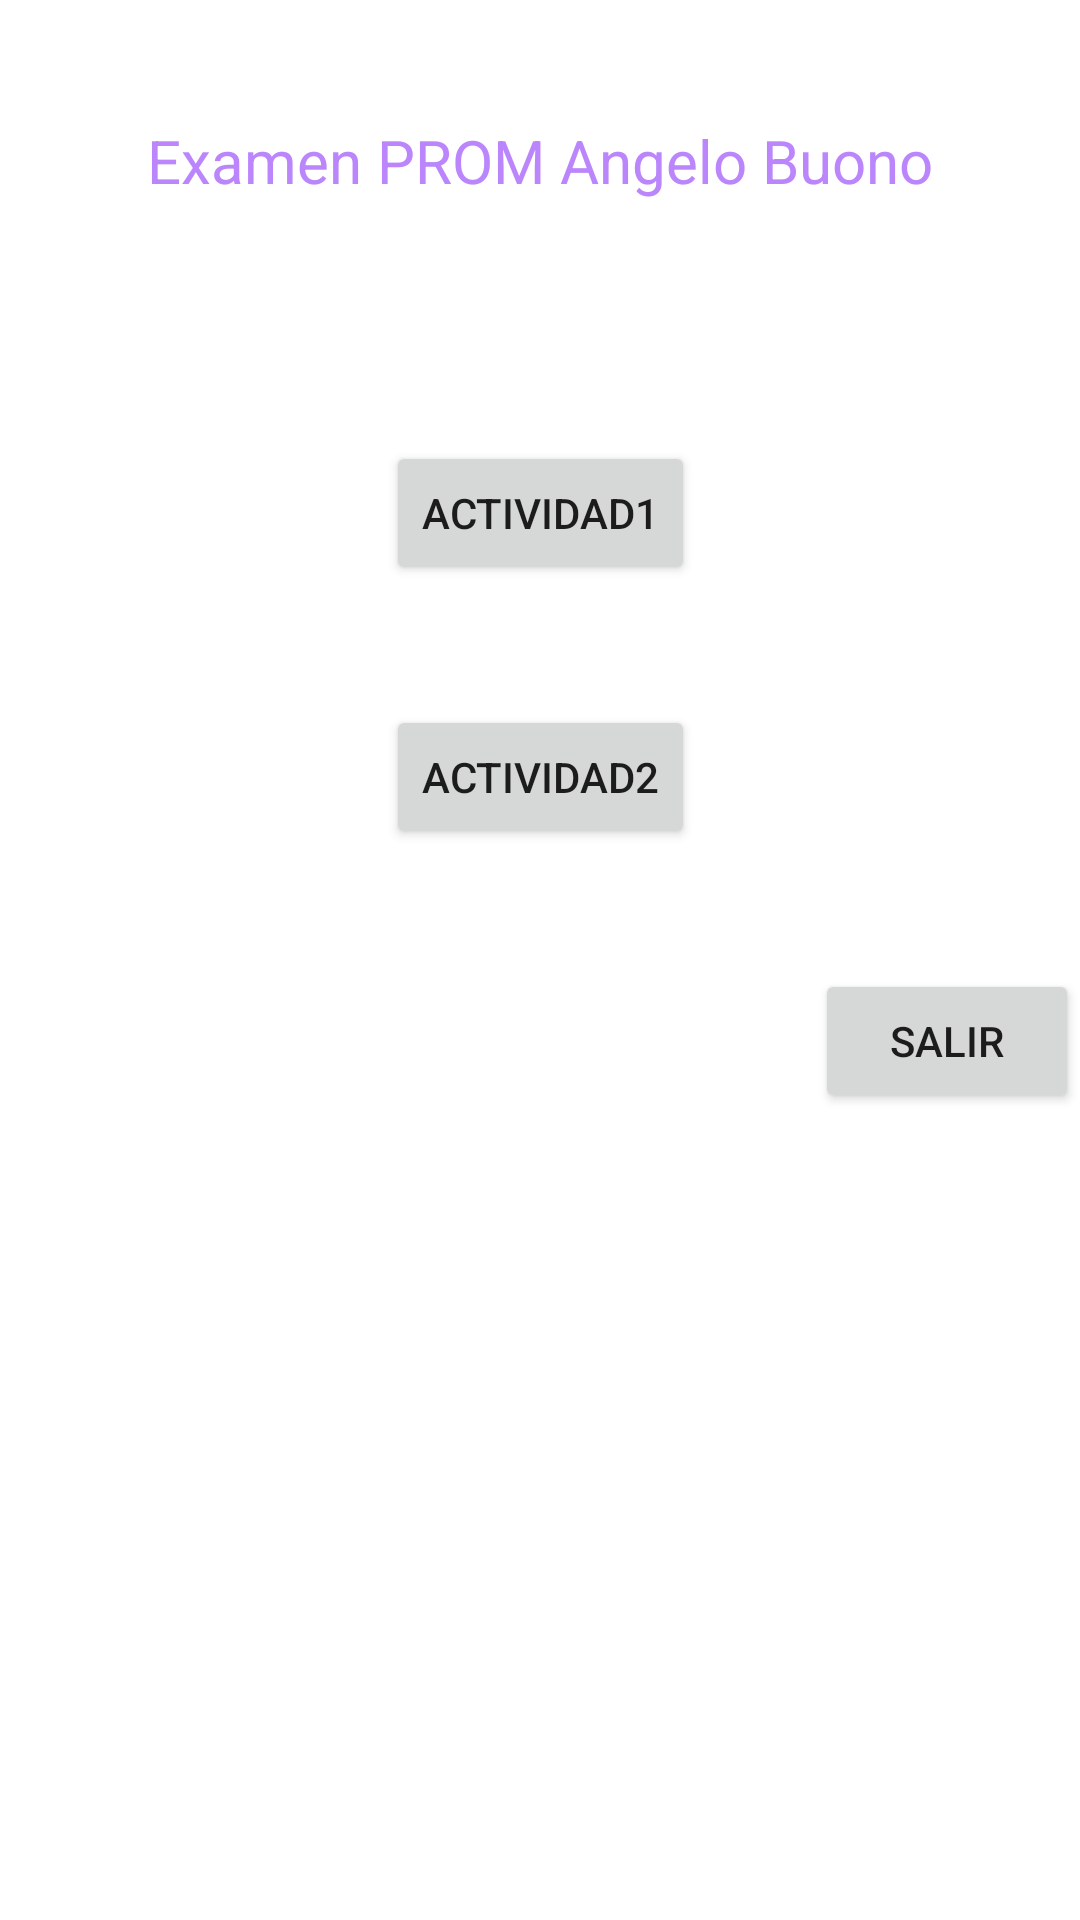

Android layout source for this screen:
<!-- AndroidManifest.xml: application theme Theme.ExamenPROM -->
<!-- res/layout/activity_main.xml -->
<?xml version="1.0" encoding="utf-8"?>
<androidx.constraintlayout.widget.ConstraintLayout xmlns:android="http://schemas.android.com/apk/res/android"
    xmlns:app="http://schemas.android.com/apk/res-auto"
    xmlns:tools="http://schemas.android.com/tools"
    android:layout_width="match_parent"
    android:layout_height="match_parent"
    tools:context=".MainActivity">

    <Button
        android:id="@+id/btnActividad1"
        android:layout_width="wrap_content"
        android:layout_height="wrap_content"
        android:text="@string/actividad1"
        android:layout_margin="40sp"
        app:layout_constraintEnd_toEndOf="parent"
        app:layout_constraintStart_toStartOf="parent"
        app:layout_constraintTop_toBottomOf="@+id/imageView" />

    <Button
        android:id="@+id/btnActividad2"
        android:layout_width="wrap_content"
        android:layout_height="wrap_content"
        android:text="@string/actividad2"
        android:layout_margin="40sp"
        app:layout_constraintEnd_toEndOf="parent"
        app:layout_constraintStart_toStartOf="parent"
        app:layout_constraintTop_toBottomOf="@+id/btnActividad1" />

    <TextView
        android:id="@+id/textView"
        android:layout_width="wrap_content"
        android:layout_height="wrap_content"
        android:text="@string/examen_prom_angelo_buono"
        android:textSize="20sp"
        android:textColor="@color/purple_200"
        android:layout_margin="40sp"
        app:layout_constraintEnd_toEndOf="parent"
        app:layout_constraintStart_toStartOf="parent"
        app:layout_constraintTop_toTopOf="parent" />

    <ImageView
        android:id="@+id/imageView"
        android:layout_width="wrap_content"
        android:layout_height="wrap_content"
        android:layout_margin="40sp"
        app:layout_constraintEnd_toEndOf="parent"
        app:layout_constraintStart_toStartOf="parent"
        app:layout_constraintTop_toBottomOf="@+id/textView"
 />

    <Button
        android:id="@+id/btnSalir"
        android:layout_width="wrap_content"
        android:layout_height="wrap_content"
        android:text="@string/salir"
        android:layout_margin="40sp"
        app:layout_constraintStart_toEndOf="@+id/btnActividad2"
        app:layout_constraintTop_toBottomOf="@+id/btnActividad2" />
</androidx.constraintlayout.widget.ConstraintLayout>
<!-- resources referenced by this layout -->
<resources>
  <string name="actividad1">Actividad1</string>
  <string name="actividad2">Actividad2</string>
  <string name="examen_prom_angelo_buono">Examen PROM Angelo Buono</string>
  <string name="salir">salir</string>
  <style name="Theme.ExamenPROM" parent="Theme.MaterialComponents.DayNight.DarkActionBar">
          
          <item name="colorPrimary">@color/purple_500</item>
          <item name="colorPrimaryVariant">@color/purple_700</item>
          <item name="colorOnPrimary">@color/white</item>
          
          <item name="colorSecondary">@color/teal_200</item>
          <item name="colorSecondaryVariant">@color/teal_700</item>
          <item name="colorOnSecondary">@color/black</item>
          
          <item name="android:statusBarColor" tools:targetApi="l">?attr/colorPrimaryVariant</item>
          
      </style>
  <!-- not gathered from this repository: default colours our renderer supplied (Android Studio template values) -->
  <color name="purple_200">#FFBB86FC</color>
  <color name="purple_500">#FF6200EE</color>
  <color name="purple_700">#FF3700B3</color>
  <color name="teal_200">#FF03DAC5</color>
  <color name="teal_700">#FF018786</color>
  <color name="black">#FF000000</color>
  <color name="white">#FFFFFFFF</color>
</resources>
